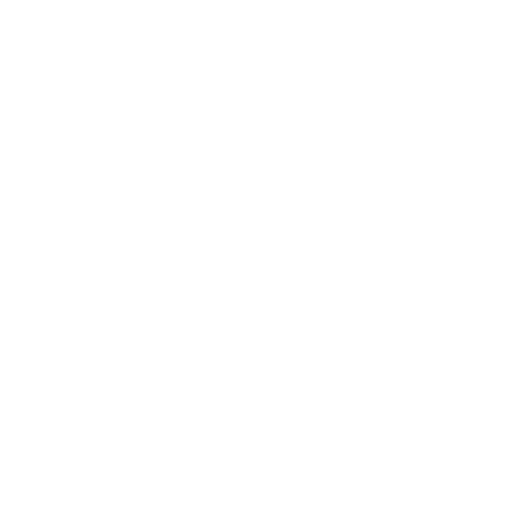
t = 0.00 s
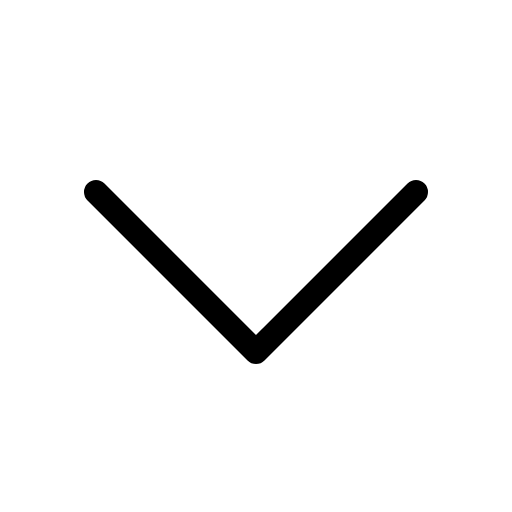
t = 0.38 s
t = 0.75 s: frame unchanged from t = 0.38 s, image omitted
t = 1.13 s: frame unchanged from t = 0.38 s, image omitted

The animated SVG that drew these frames (rendered in a browser with its animation timeline set to each time). Animation: 1 CSS @keyframes rule; one cycle of 1.50 s, repeats indefinitely.

<svg xmlns="http://www.w3.org/2000/svg" viewBox="0 0 256 256">
  <style>
    .draw-line {
      stroke-dasharray: 2000;
      stroke-dashoffset: 0;
    }
    svg:hover .draw-line {
      animation: phosphor-draw-in 1.5s ease-in-out infinite;
    }
    @keyframes phosphor-draw-in {
      0%   { stroke-dashoffset: 2000; }
      100% { stroke-dashoffset: 0; }
    }
  </style><rect width="256" height="256" fill="none"/><polyline points="208 96 128 176 48 96" fill="none" stroke="currentColor" stroke-linecap="round" stroke-linejoin="round" stroke-width="12" class="draw-line" pathLength="1" style="animation-delay: 0s"/></svg>
